Dataset: signature_classifier (GitHub, rishabh1263/Document-verification-system). Classes: non signature, signature.

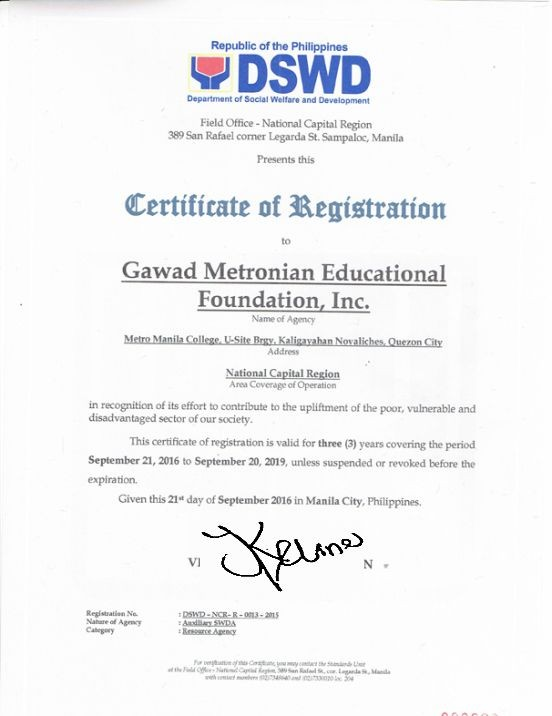
Label: non signature

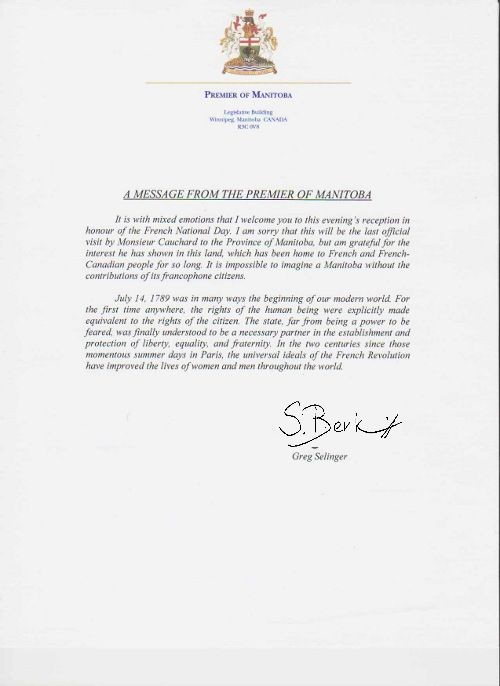
Label: non signature

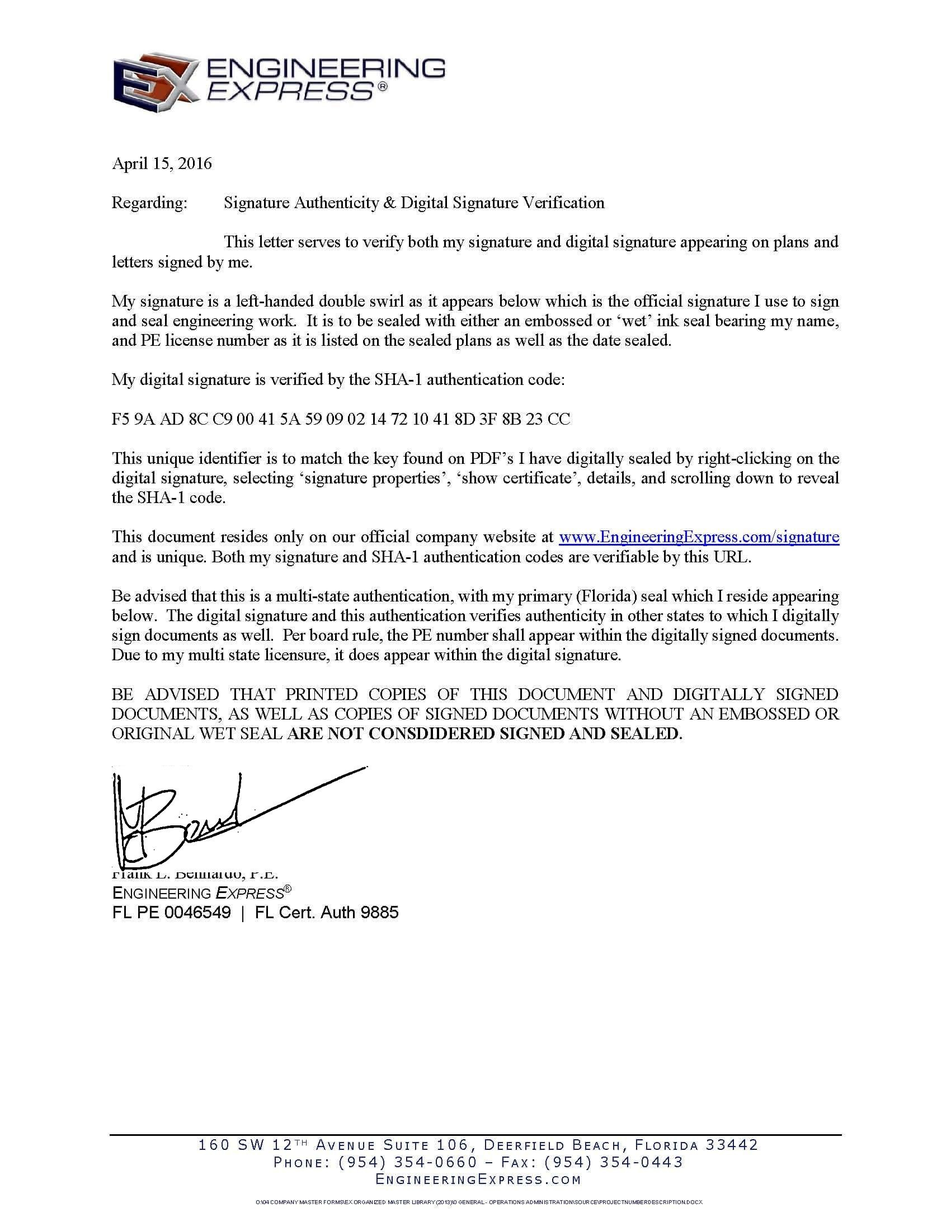
Label: non signature

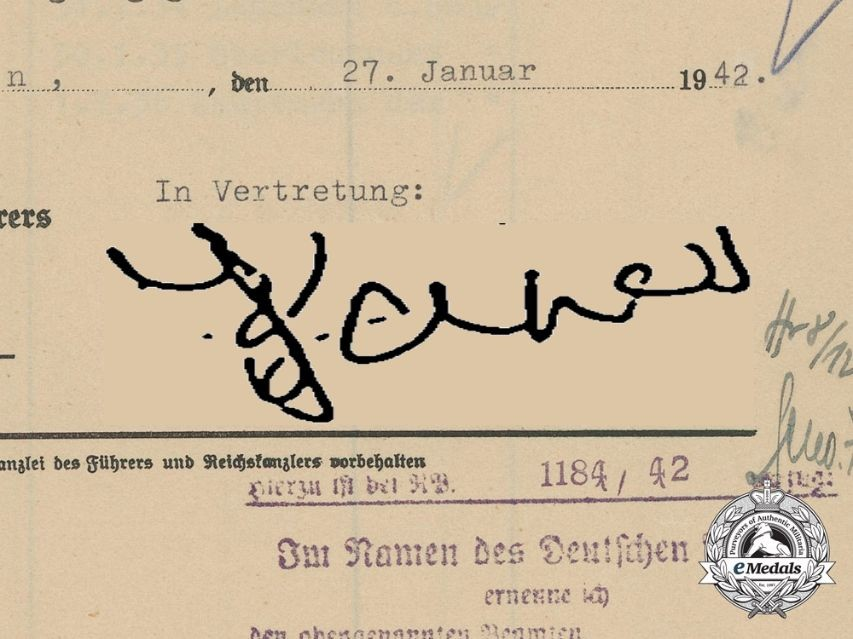
Label: non signature

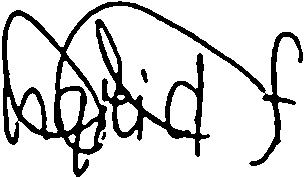
Label: signature

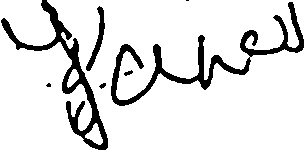
Label: signature
